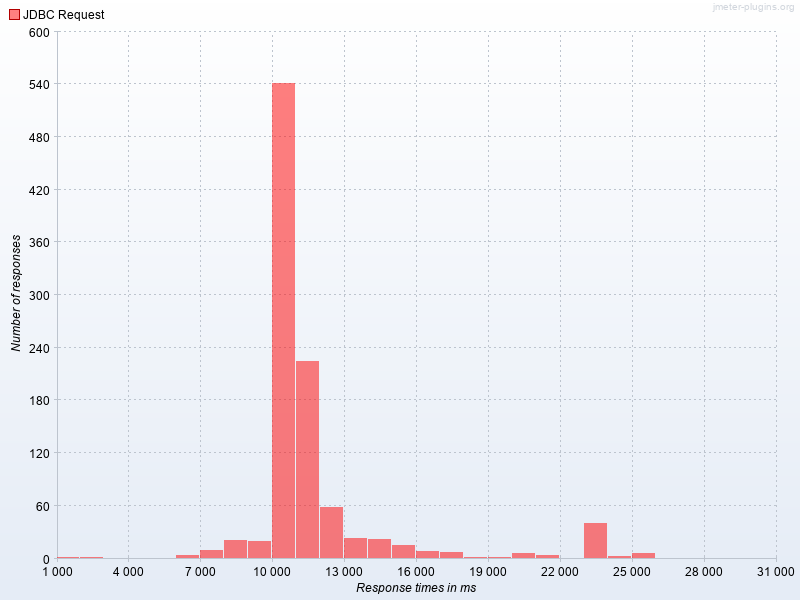

The table this chart was drawn from, first rows:
Response times in ms, JDBC Request
1000, 1.0
2000, 1.0
6000, 3.0
7000, 8.0
8000, 20.0
9000, 19.0
10000, 540.0
11000, 224.0
12000, 58.0
13000, 22.0
14000, 21.0
15000, 14.0
16000, 7.0
17000, 6.0
18000, 1.0
19000, 1.0
20000, 5.0
21000, 3.0
23000, 39.0
24000, 2.0
25000, 5.0
